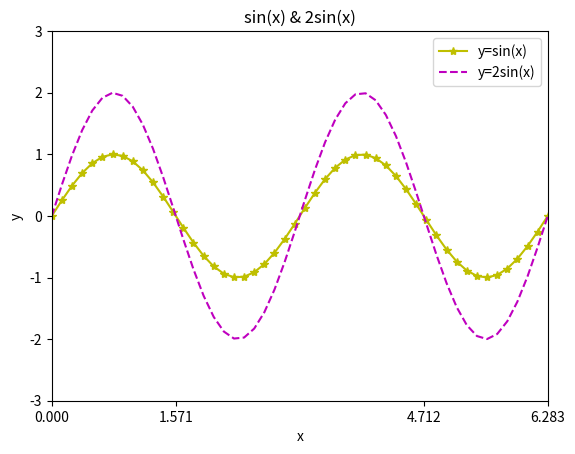

The script that saved this image:
import numpy as np
import matplotlib.pyplot as plt

x = np.linspace(0, 2 * np.pi, 50)
y = np.sin(2 * x)

plt.plot(x, y, "y*-", label="y=sin(x)")
plt.plot(x, y * 2, "m--", label="y=2sin(x)")
plt.legend();

plt.title("sin(x) & 2sin(x)")

plt.xlim(0, 6)
plt.ylim(-3, 3)
plt.xticks((0, np.pi*0.5, np.pi*1.5, np.pi*2));

plt.xlabel("x")
plt.ylabel("y")

plt.show()